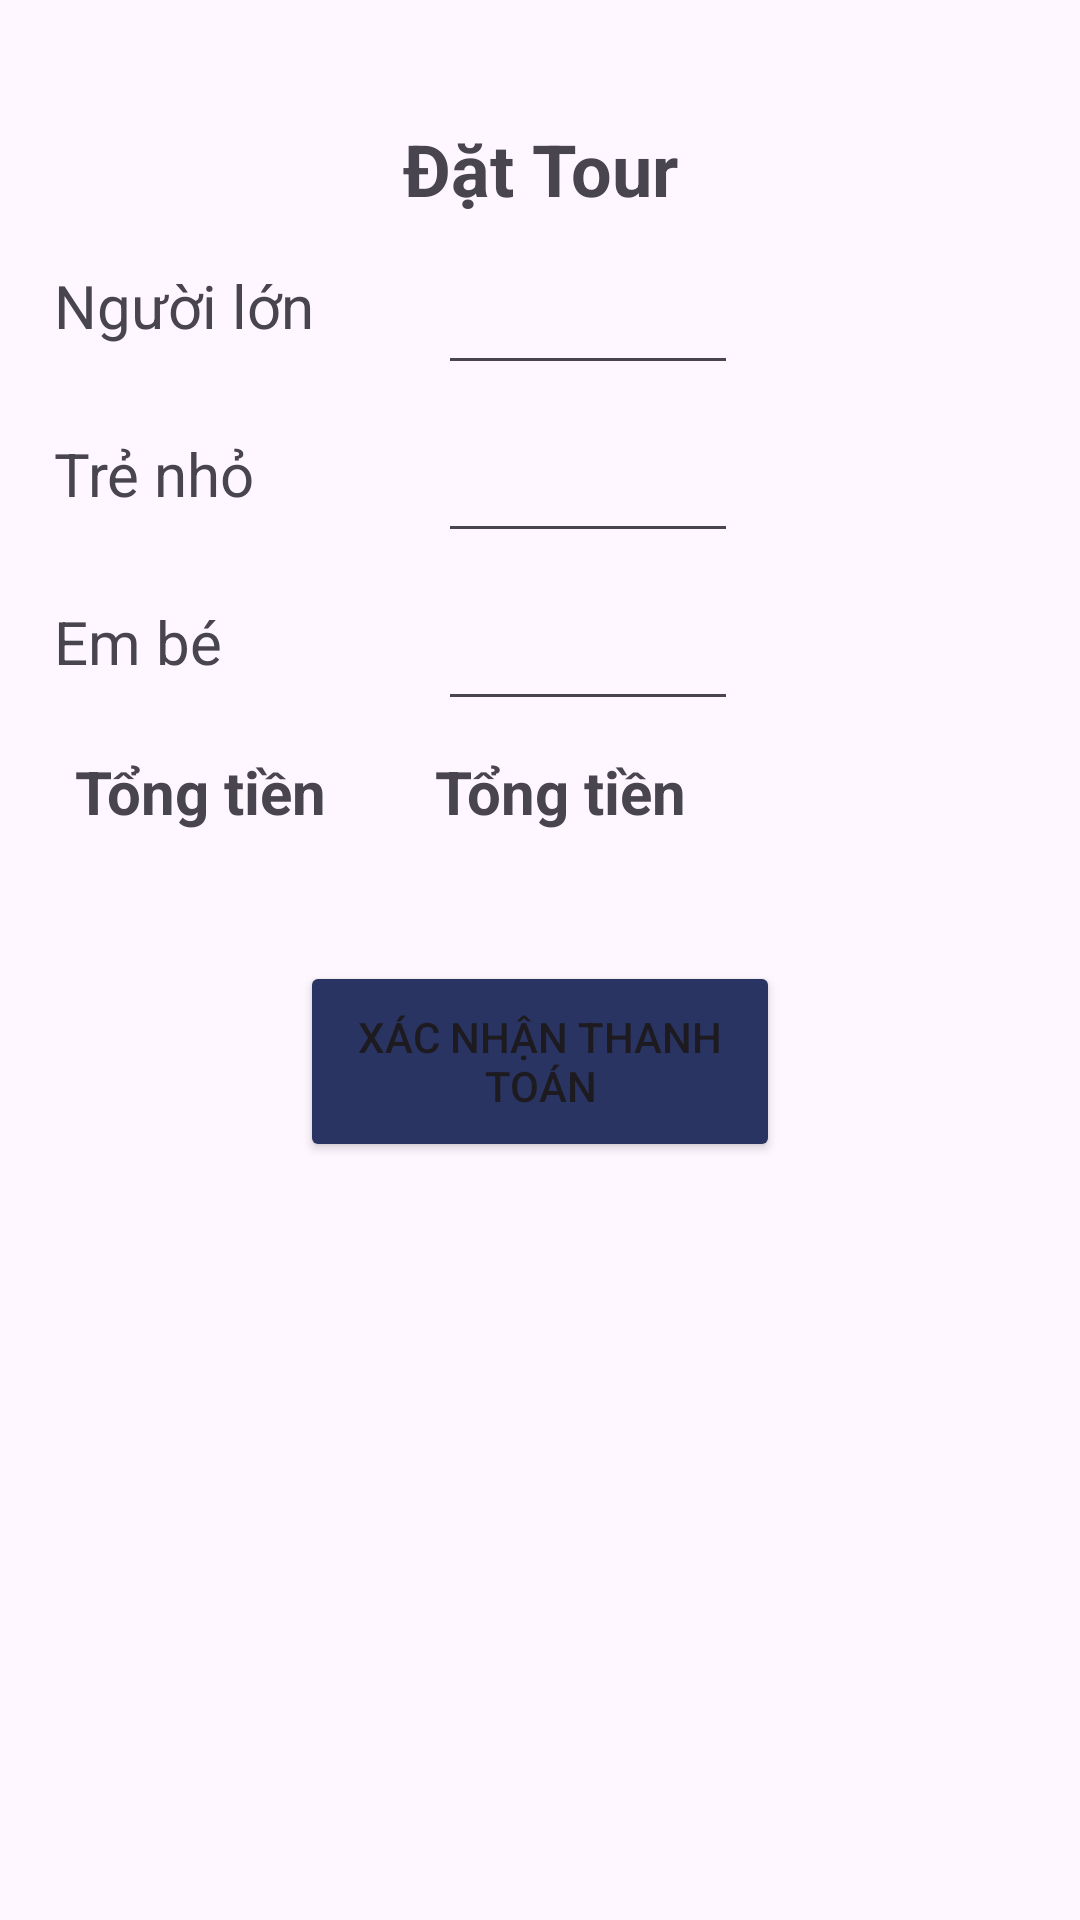

Android layout source for this screen:
<!-- AndroidManifest.xml: application theme Theme.HuflitTravel -->
<!-- res/layout/activity_booking.xml -->
<?xml version="1.0" encoding="utf-8"?>
<androidx.appcompat.widget.LinearLayoutCompat xmlns:android="http://schemas.android.com/apk/res/android"
    xmlns:tools="http://schemas.android.com/tools"
    xmlns:app="http://schemas.android.com/apk/res-auto"
    android:layout_width="match_parent"
    android:layout_height="match_parent"
    android:orientation="vertical"
    android:padding="10dp"
    tools:context=".BookingActivity">


    <TextView
        android:layout_width="match_parent"
        android:layout_height="wrap_content"
        android:text="Đặt Tour"
        android:textStyle="bold"
        android:textSize="24sp"
        android:textAlignment="center"
        android:layout_marginTop="30dp" />


    <LinearLayout
        android:layout_width="match_parent"
        android:layout_height="wrap_content"
        android:orientation="horizontal"
        app:layout_constraintEnd_toEndOf="parent"
        app:layout_constraintStart_toStartOf="parent"
        app:layout_constraintTop_toTopOf="parent">

        <TextView
            android:layout_width="100dp"
            android:layout_height="40dp"
            android:layout_margin="8dp"
            android:text="Người lớn "
            android:textSize="20sp" />

        <EditText
            android:id="@+id/edtACount"
            android:layout_marginLeft="20dp"
            android:inputType="number"
            android:layout_width="100dp"
            android:layout_height="match_parent" />
    </LinearLayout>

    <LinearLayout
        android:layout_width="match_parent"
        android:layout_height="wrap_content"
        android:orientation="horizontal"
        app:layout_constraintEnd_toEndOf="parent"
        app:layout_constraintStart_toStartOf="parent"
        app:layout_constraintTop_toTopOf="parent">

        <TextView
            android:layout_width="100dp"
            android:layout_height="40dp"
            android:layout_margin="8dp"
            android:text="Trẻ nhỏ "
            android:textSize="20sp" />

        <EditText
            android:id="@+id/edtCCount"
            android:layout_marginLeft="20dp"
            android:inputType="number"
            android:layout_width="100dp"
            android:layout_height="match_parent" />
    </LinearLayout>

    <LinearLayout
        android:layout_width="match_parent"
        android:layout_height="wrap_content"
        android:orientation="horizontal"
        app:layout_constraintEnd_toEndOf="parent"
        app:layout_constraintStart_toStartOf="parent"
        app:layout_constraintTop_toTopOf="parent">

        <TextView
            android:layout_width="100dp"
            android:layout_height="40dp"
            android:layout_margin="8dp"
            android:text="Em bé "
            android:textSize="20sp" />

        <EditText
            android:id="@+id/edtICount"
            android:layout_marginLeft="20dp"
            android:inputType="number"
            android:layout_width="100dp"
            android:layout_height="match_parent" />
    </LinearLayout>

    <LinearLayout
        android:orientation="horizontal"
        android:layout_width="match_parent"
        android:layout_marginLeft="10dp"
        android:layout_marginRight="10dp"
        android:layout_marginTop="10dp"
        android:layout_height="wrap_content">

        <TextView
            android:layout_width="100dp"
            android:layout_height="50dp"
            android:text=" Tổng tiền"
            android:textSize="20sp"
            android:textStyle="bold" />

        <TextView
            android:layout_marginLeft="20dp"
            android:layout_width="100dp"
            android:layout_height="50dp"
            android:text=" Tổng tiền"
            android:textSize="20sp"
            android:textStyle="bold" />
    </LinearLayout>

    <Button
        android:layout_gravity="center"
        android:layout_marginTop="20dp"
        android:id="@+id/btnConfirm"
        android:backgroundTint="@color/xanhduong"
        android:layout_width="160dp"
        android:layout_height="67dp"
        android:text="Xác nhận thanh toán" />
</androidx.appcompat.widget.LinearLayoutCompat>
<!-- resources referenced by this layout -->
<resources>
  <color name="xanhduong">#293462</color>
  <style name="Theme.HuflitTravel" parent="Base.Theme.HuflitTravel" />
  <style name="Base.Theme.HuflitTravel" parent="Theme.Material3.DayNight.NoActionBar">
          
          
      </style>
</resources>
